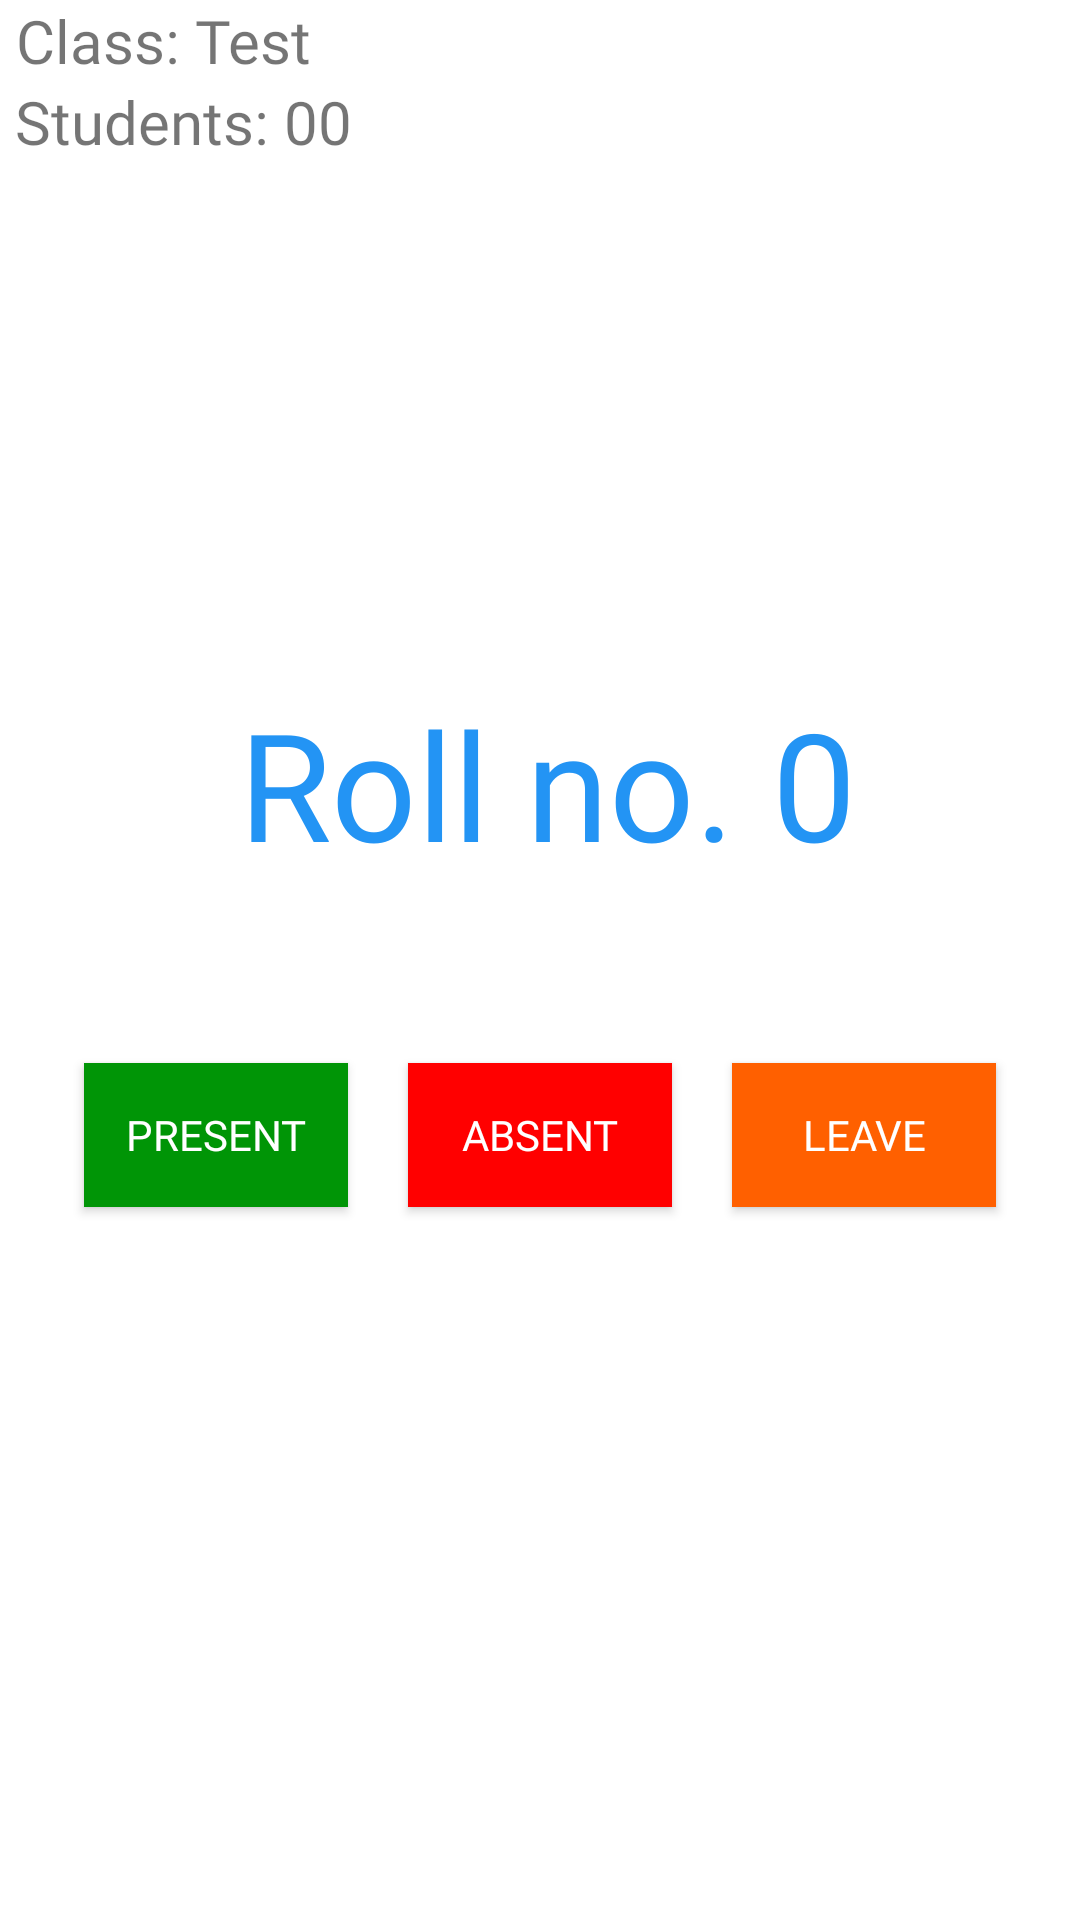

Produce the Android XML layout that renders to this screen, including the resource entries it uses.
<!-- AndroidManifest.xml: application theme Theme.AttendanceManagementSystem -->
<!-- res/layout/activity_take_attendance.xml -->
<?xml version="1.0" encoding="utf-8"?>
<androidx.constraintlayout.widget.ConstraintLayout xmlns:android="http://schemas.android.com/apk/res/android"
    xmlns:app="http://schemas.android.com/apk/res-auto"
    xmlns:tools="http://schemas.android.com/tools"
    android:layout_width="match_parent"
    android:layout_height="match_parent"
    tools:context=".TakeAttendance">

    <LinearLayout
        android:id="@+id/linearLayout2"
        android:layout_width="match_parent"
        android:layout_height="wrap_content"
        android:orientation="vertical"
        app:layout_constraintEnd_toEndOf="parent"
        app:layout_constraintStart_toStartOf="parent"
        app:layout_constraintTop_toTopOf="parent"
        app:layout_constraintTop_toBottomOf="@id/linearLayout2">

        <TextView
            android:id="@+id/attClassName"
            android:layout_width="wrap_content"
            android:layout_height="wrap_content"
            android:fontFamily="@font/bold"
            android:gravity="center"
            android:paddingLeft="5sp"
            android:text="Class: Test"
            android:textSize="20sp"
            android:visibility="visible" />

        <TextView
            android:id="@+id/attStd"
            android:layout_width="wrap_content"
            android:layout_height="wrap_content"
            android:fontFamily="@font/bold"
            android:gravity="center"
            android:paddingLeft="5sp"
            android:text="Students: 00"
            android:textSize="20sp"
            android:visibility="visible" />


    </LinearLayout>

    <LinearLayout
        android:id="@+id/linearLayout4"
        android:layout_width="match_parent"
        android:layout_height="wrap_content"
        android:orientation="vertical"
        app:layout_constraintBottom_toBottomOf="parent"
        app:layout_constraintEnd_toEndOf="parent"
        app:layout_constraintStart_toStartOf="parent"
        app:layout_constraintTop_toTopOf="@+id/linearLayout2"
        android:gravity="center"
        >


        <LinearLayout
            android:layout_width="match_parent"
            android:layout_height="wrap_content"
            android:id="@+id/attResultLayout"
            android:orientation="vertical"
            android:visibility="gone">
            <TextView
                android:layout_width="match_parent"
                android:layout_height="wrap_content"
                android:id="@+id/attTitle"
                android:fontFamily="@font/bold"
                android:paddingLeft="5sp"
                android:textColor="#fff"
                android:textSize="25sp"
                android:layout_marginLeft="50sp"
                android:layout_marginRight="50sp"
                android:layout_marginBottom="10sp"
                android:height="48sp"
                android:text="Attendance Summary"
                android:background="#2394f4"
                android:gravity="center"
                >
            </TextView>

            <TextView
                android:layout_width="match_parent"
                android:layout_height="wrap_content"
                android:id="@+id/attResult"
                android:fontFamily="@font/bold"
                android:paddingLeft="10sp"
                android:textColor="#676767"
                android:textSize="25sp"
                android:text="Total Students: 0\nPresent: 0\nAbsent: 0\nOnLeave: 0\n\nAbsent Students:\n1, 2, 3, 4, 5, 6, 7\n\nOn Leave Students:\n1, 2, 3, 4, 6, 7"

                >
            </TextView>
        </LinearLayout>

    <LinearLayout
        android:id="@+id/attLayout"
        android:layout_width="match_parent"
        android:layout_height="wrap_content"
        android:orientation="vertical"
        app:layout_constraintBottom_toBottomOf="parent"
        app:layout_constraintEnd_toEndOf="parent"
        app:layout_constraintStart_toStartOf="parent"
        app:layout_constraintTop_toTopOf="@+id/linearLayout2"
        android:gravity="center"
        >

        <TextView
            android:id="@+id/rollNo"
            android:layout_width="wrap_content"
            android:layout_height="wrap_content"
            android:fontFamily="@font/bold"
            android:gravity="center"
            android:paddingLeft="5sp"
            android:text="Roll no. 0"
            android:textColor="#2394f4"
            android:textSize="50sp"
            android:layout_marginBottom="50sp"
            android:visibility="visible" />

        <LinearLayout
            android:layout_width="wrap_content"
            android:layout_height="wrap_content"
            android:orientation="horizontal">


            <androidx.appcompat.widget.AppCompatButton
                android:id="@+id/presentBtn"
                android:layout_width="wrap_content"
                android:layout_height="wrap_content"
                android:text="Present"
                android:background="#009506"
                android:textColor="#fff"
                android:fontFamily="@font/bold"
                android:layout_margin="10sp"
                />

            <androidx.appcompat.widget.AppCompatButton
                android:id="@+id/absentBtn"
                android:layout_width="wrap_content"
                android:layout_height="wrap_content"
                android:text="Absent"
                android:background="#ff0000"
                android:textColor="#fff"
                android:fontFamily="@font/bold"
                android:layout_margin="10sp"
                />

            <androidx.appcompat.widget.AppCompatButton
                android:id="@+id/leaveBtn"
                android:layout_width="wrap_content"
                android:layout_height="wrap_content"
                android:text="Leave"
                android:background="#ff6000"
                android:textColor="#fff"
                android:fontFamily="@font/bold"
                android:layout_margin="10sp"
                />

        </LinearLayout>
    </LinearLayout>

    </LinearLayout>

</androidx.constraintlayout.widget.ConstraintLayout>
<!-- resources referenced by this layout -->
<resources>
  <style name="Theme.AttendanceManagementSystem" parent="Theme.MaterialComponents.DayNight.DarkActionBar">
          
          <item name="colorPrimary">#2394f4</item>
          <item name="colorPrimaryVariant">#2394f4</item>
          <item name="colorOnPrimary">@color/white</item>
          
          <item name="colorSecondary">#2394f4</item>
          <item name="colorSecondaryVariant">#2394f4</item>
          <item name="colorOnSecondary">#232323</item>
          
          <item name="android:statusBarColor" tools:targetApi="l">#232323</item>
          
      </style>
  <!-- not gathered from this repository: default colours our renderer supplied (Android Studio template values) -->
  <color name="white">#FFFFFFFF</color>
</resources>
